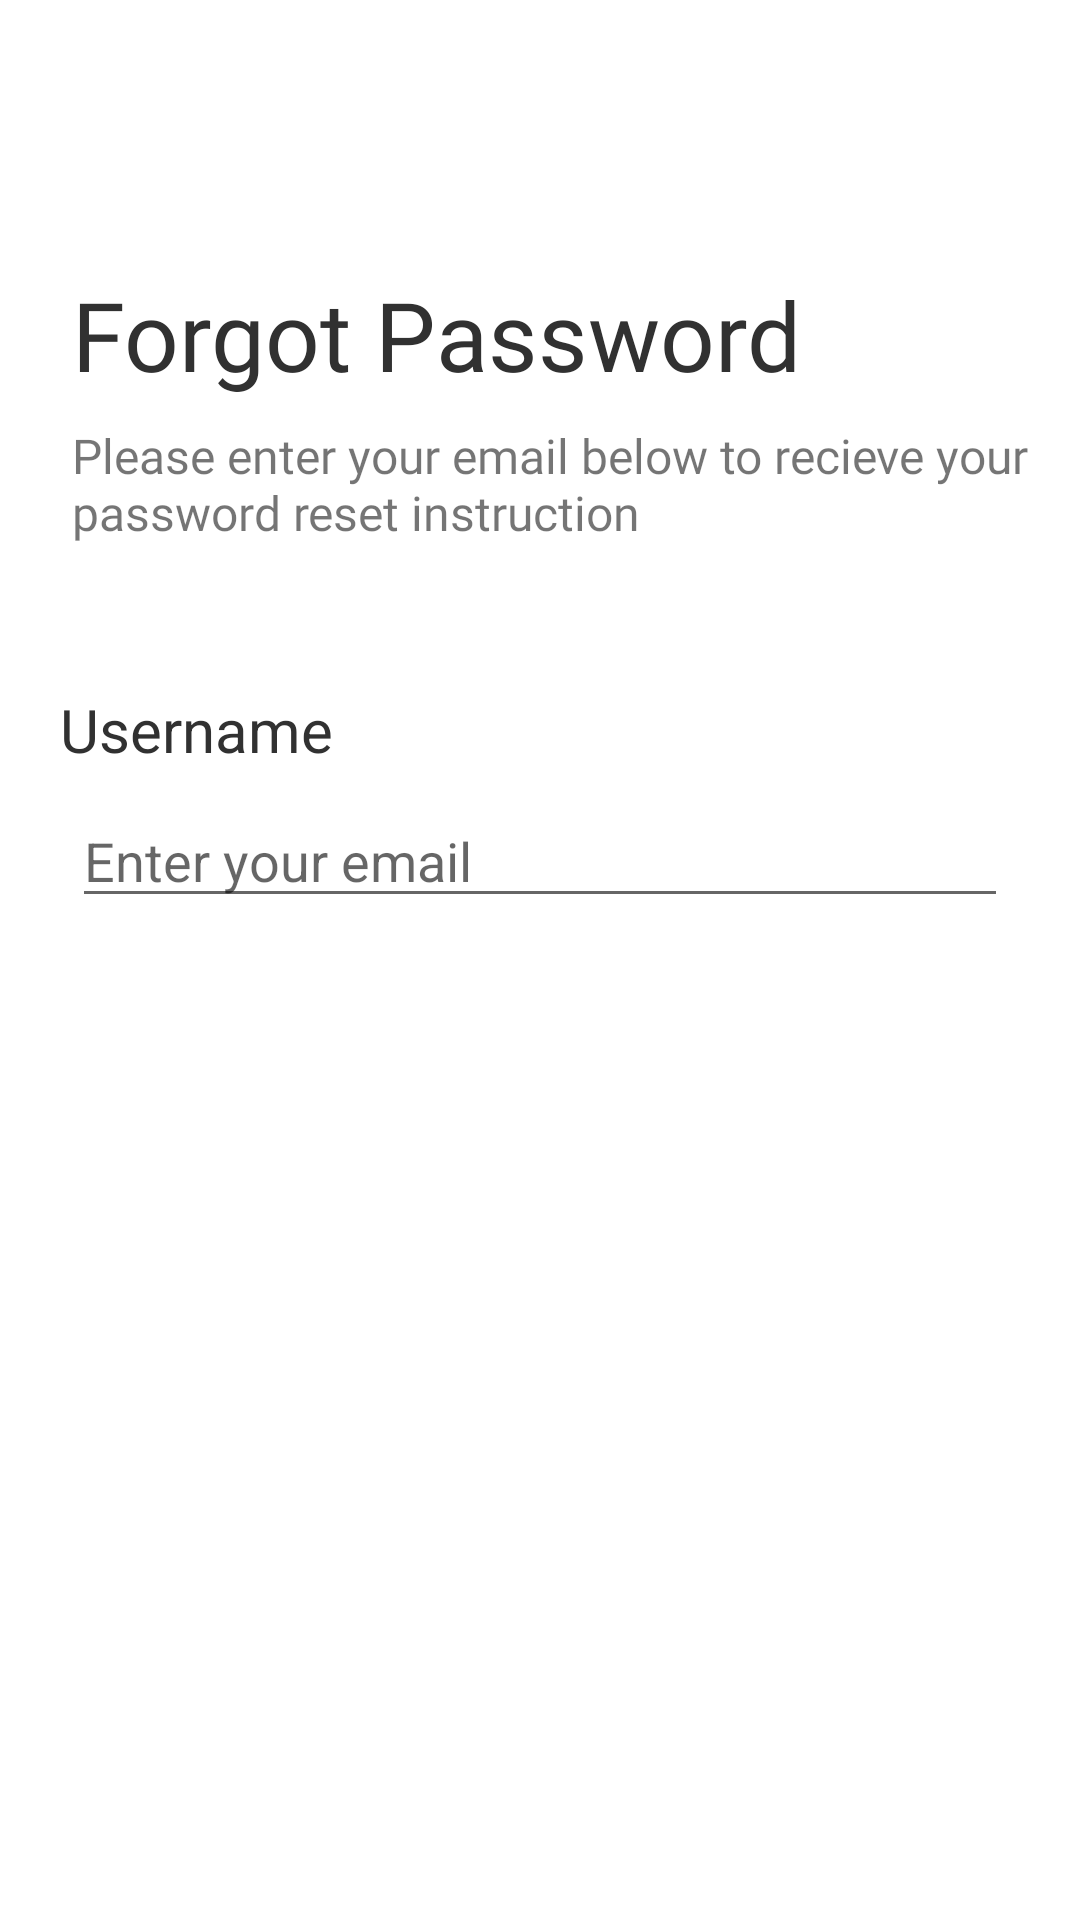

Produce the Android XML layout that renders to this screen, including the resource entries it uses.
<!-- AndroidManifest.xml: application theme Theme.Tugas3Praktikum -->
<!-- res/layout/activity_forgot_password.xml -->
<?xml version="1.0" encoding="utf-8"?>
<androidx.constraintlayout.widget.ConstraintLayout
    xmlns:android="http://schemas.android.com/apk/res/android"
    xmlns:app="http://schemas.android.com/apk/res-auto"
    xmlns:tools="http://schemas.android.com/tools"
    android:layout_width="match_parent"
    android:layout_height="match_parent"
    tools:context=".ForgotPasswordActivity">

    <TextView
        android:id="@+id/welcome_back"
        android:layout_width="wrap_content"
        android:layout_height="wrap_content"
        android:layout_marginStart="24dp"
        android:fontFamily="@font/montserrat_semi_bold"
        android:text="@string/forgot_password"
        android:textColor="#313131"
        android:textSize="32sp"
        app:layout_constraintLeft_toLeftOf="parent"
        app:layout_constraintTop_toTopOf="parent"
        android:layout_marginTop="90dp"/>

    <TextView
        android:id="@+id/sign_in"
        android:layout_width="wrap_content"
        android:layout_height="wrap_content"
        android:layout_marginStart="24dp"
        android:layout_marginTop="8dp"
        android:fontFamily="@font/montserrat_light"
        android:text="Please enter your email below to recieve your password reset instruction"
        android:textSize="16sp"
        app:layout_constraintLeft_toLeftOf="parent"
        app:layout_constraintTop_toBottomOf="@id/welcome_back"/>

    <TextView
        android:id="@id/reset_code"
        android:layout_width="wrap_content"
        android:layout_height="wrap_content"
        android:layout_marginStart="20dp"
        android:layout_marginTop="48dp"
        android:text="@string/username"
        android:textColor="#313131"
        android:textSize="20sp"
        app:layout_constraintLeft_toLeftOf="parent"
        app:layout_constraintTop_toBottomOf="@id/sign_in"/>

    <EditText
        android:id="@id/edt_reset_code"
        android:layout_width="match_parent"
        android:layout_height="wrap_content"
        android:layout_marginStart="24dp"
        android:layout_marginTop="8dp"
        android:layout_marginRight="24dp"
        android:hint="@string/enter_your_email"
        app:layout_constraintLeft_toLeftOf="parent"
        app:layout_constraintRight_toRightOf="parent"
        app:layout_constraintTop_toBottomOf="@id/reset_code"/>

    <androidx.appcompat.widget.AppCompatButton
        android:layout_width="match_parent"
        android:layout_height="wrap_content"
        android:layout_marginStart="24dp"
        android:layout_marginEnd="24dp"
        android:textSize="18sp"
        android:background="@drawable/button_red"
        android:text="@string/send_request"
        android:textColor="#FFFFFF"
        app:layout_constraintTop_toBottomOf="@id/edt_reset_code"
        android:layout_marginTop="32dp"
        app:layout_constraintEnd_toEndOf="parent"
        app:layout_constraintStart_toStartOf="parent"
        />



</androidx.constraintlayout.widget.ConstraintLayout>
<!-- resources referenced by this layout -->
<resources>
  <string name="enter_your_email">Enter your email</string>
  <string name="forgot_password">Forgot Password</string>
  <string name="send_request">Send Request</string>
  <string name="username">Username</string>
  <style name="Theme.Tugas3Praktikum" parent="Theme.MaterialComponents.DayNight.DarkActionBar">
          
          <item name="colorPrimaryVariant">@color/purple_700</item>
          <item name="colorOnPrimary">@color/white</item>
          
          <item name="colorSecondary">@color/teal_200</item>
          <item name="colorSecondaryVariant">@color/teal_700</item>
          <item name="colorOnSecondary">@color/black</item>
          
          <item name="android:statusBarColor" tools:targetApi="l">?attr/colorPrimaryVariant</item>
          
          <item name="colorPrimary">@color/colorPrimary</item>
          <item name="colorPrimaryDark">@color/colorPrimaryDark</item>
          <item name="colorAccent">@color/colorAccent</item>
      </style>
  <color name="purple_700">#FF3700B3</color>
  <color name="white">#FFFFFFFF</color>
  <color name="teal_200">#FF03DAC5</color>
  <color name="teal_700">#FF018786</color>
  <color name="black">#FF000000</color>
  <color name="colorPrimary">#008577</color>
  <color name="colorPrimaryDark">#00574B</color>
  <color name="colorAccent">#D81B60</color>
</resources>
